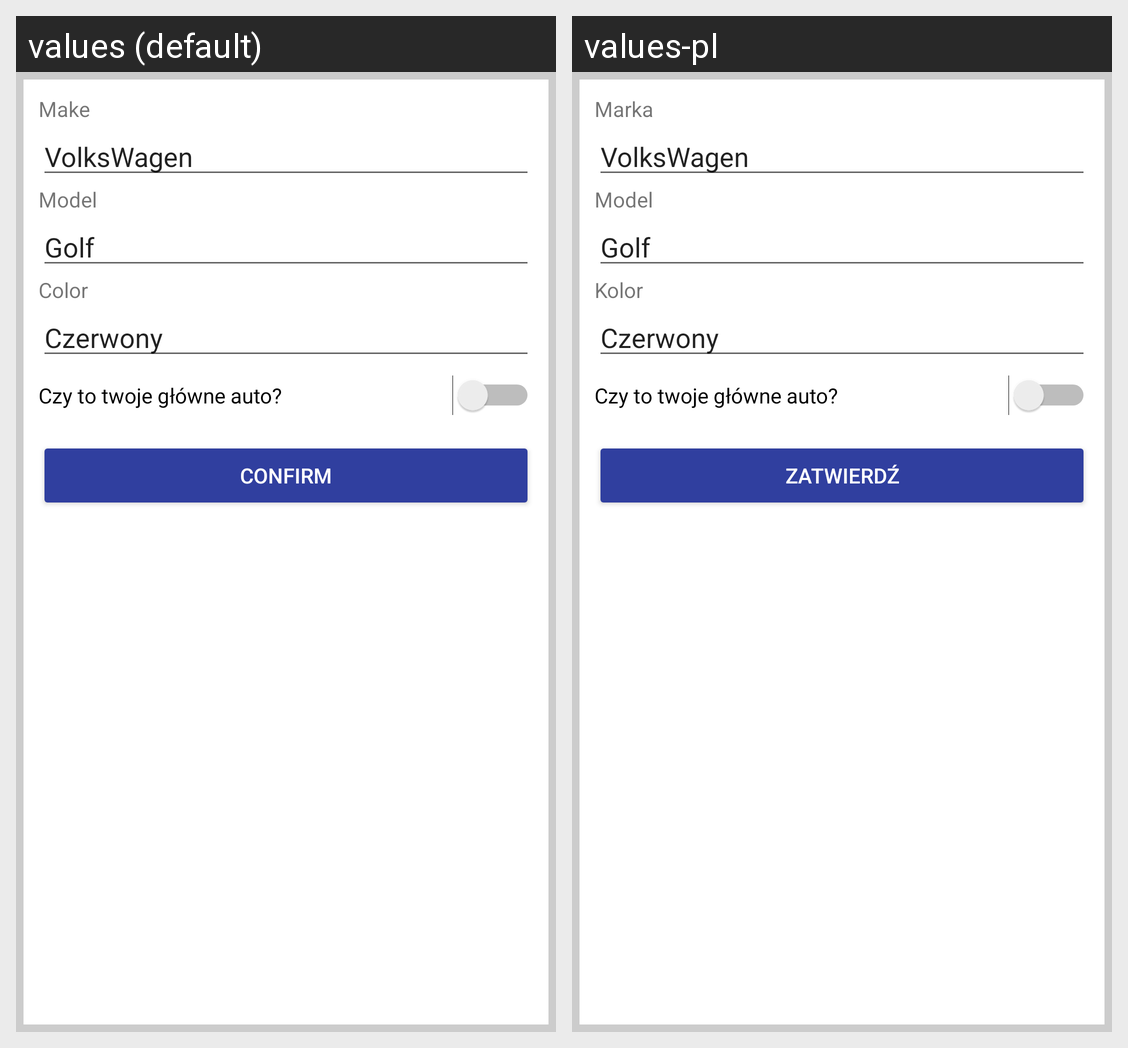

For this localized Android screen grid, give each drawn string resource with its value in every locale shown.
Android screen res/layout/add_car_layout.xml rendered under 2 locales, left to right: values (default), values-pl. Device: Nexus 5 (rendered at 1080×1920; each locale shown at half size, 540×960, under a caption strip naming it); theme AppTheme.
Strings drawn on this screen, with the default value and each locale's value (text and hints the layout hard-codes, and strings that could not be matched under every locale, appear in the picture but are not listed):

make
  values: Make
  values-pl: Marka

model
  values: Model
  values-pl: Model

color
  values: Color
  values-pl: Kolor

confirm
  values: Confirm
  values-pl: ZATWIERDŹ
